Image classification data set "test-categorical" (igonzalezespi/TFG on GitHub). Class labels (4): altogrado, ascus, bajogrado, benign.

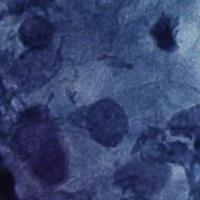
Label: ascus

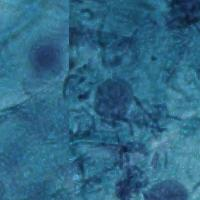
Label: benign

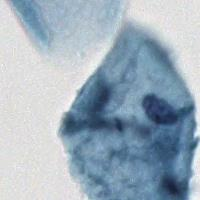
Label: benign

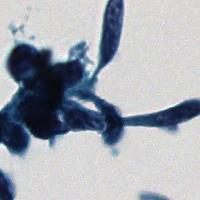
Label: altogrado

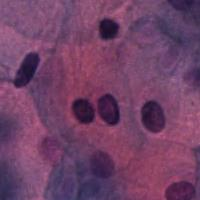
Label: benign

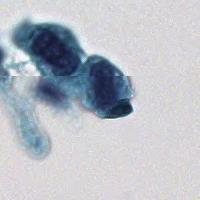
Label: altogrado
